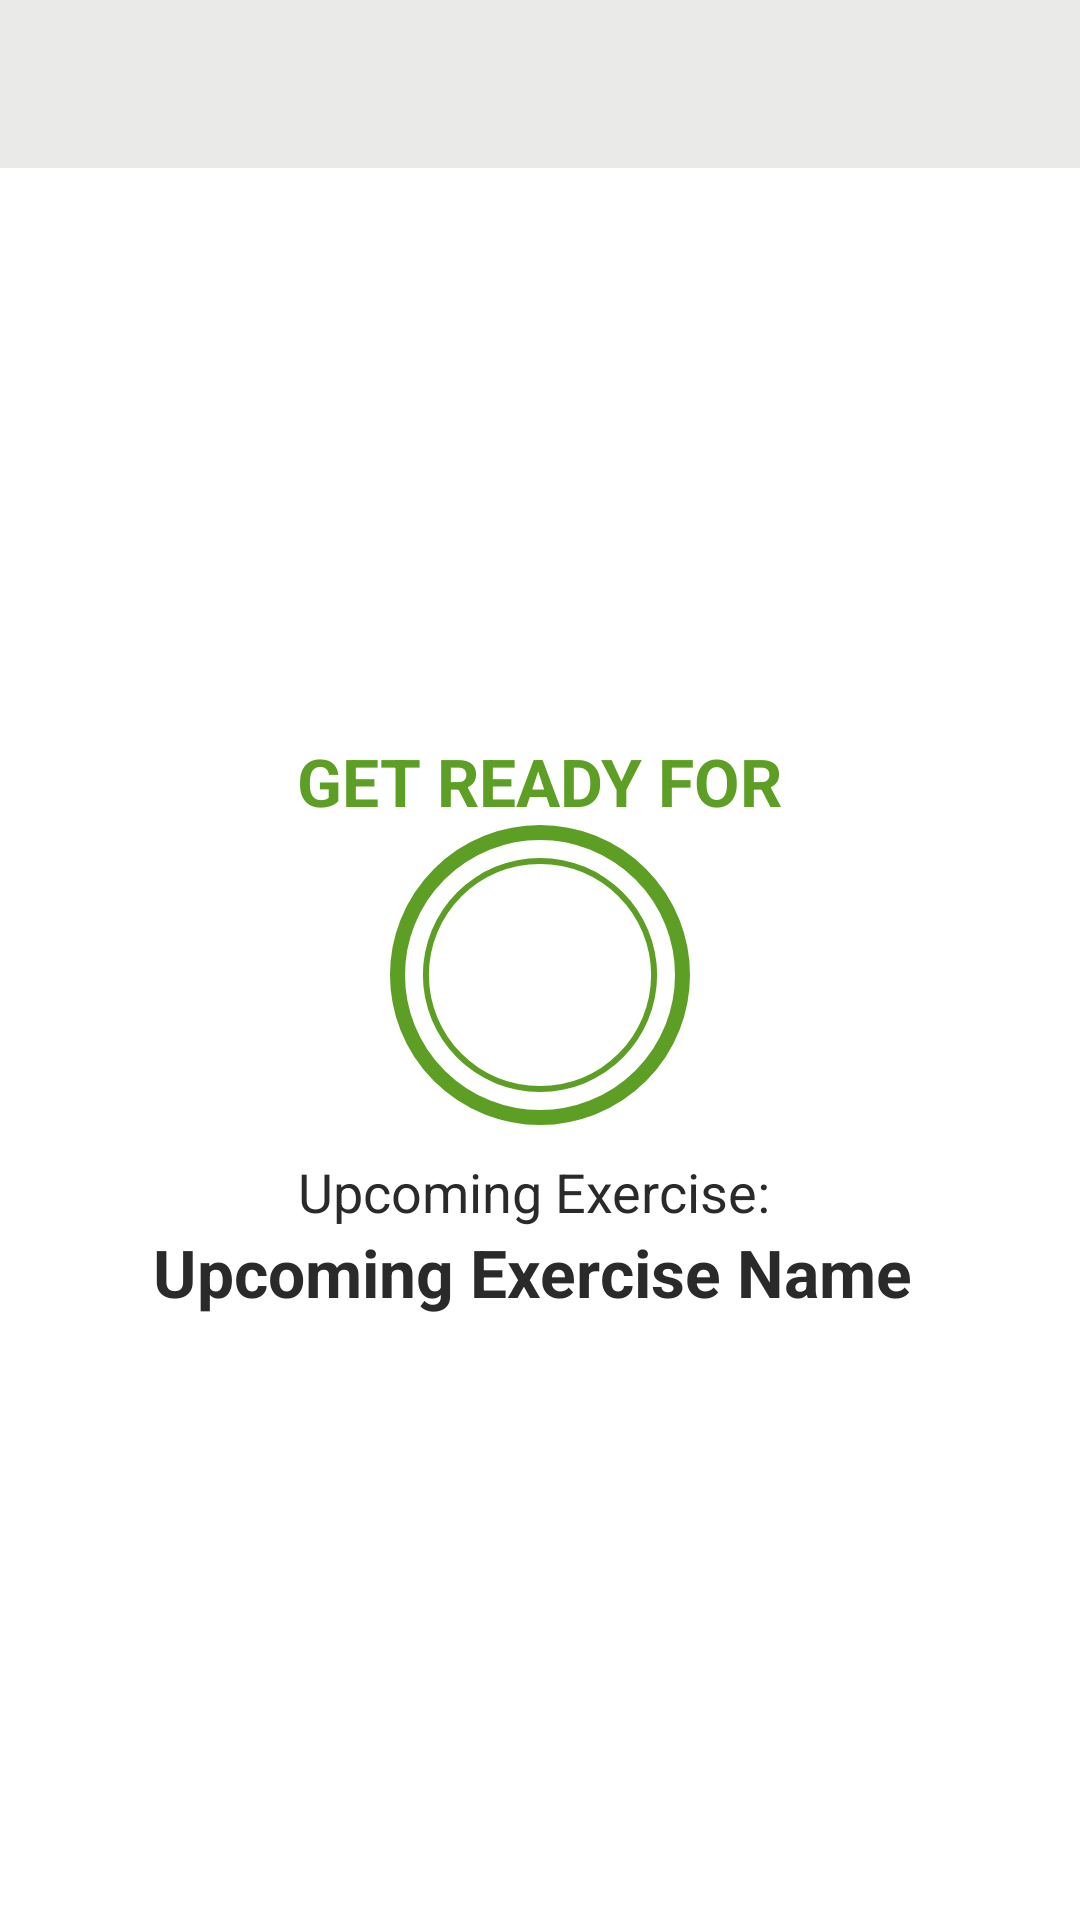

Here is an Android app screen rendered from its layout file. Give the layout XML and the strings, colors and styles it references.
<!-- AndroidManifest.xml: application theme Theme.7MinutesWorkoutApp -->
<!-- res/layout/activity_exercise.xml -->
<?xml version="1.0" encoding="utf-8"?>
<androidx.constraintlayout.widget.ConstraintLayout xmlns:android="http://schemas.android.com/apk/res/android"
    xmlns:app="http://schemas.android.com/apk/res-auto"
    xmlns:tools="http://schemas.android.com/tools"
    android:layout_width="match_parent"
    android:layout_height="match_parent"
    tools:context=".ExerciseActivity">

    <androidx.appcompat.widget.Toolbar
        android:id="@+id/toolBarExercise"
        android:layout_width="match_parent"
        android:layout_height="?android:attr/actionBarSize"
        android:theme="@style/ToolbarTheme"
        android:background="@color/bgColor"
        app:titleTextColor="@color/colorPrimary"
        app:layout_constraintTop_toTopOf="parent"/>

    <TextView
        android:id="@+id/tvRest"
        android:layout_width="wrap_content"
        android:layout_height="wrap_content"
        android:text="GET READY FOR"
        android:textColor="@color/colorSecondary"
        android:textStyle="bold"
        android:textSize="@dimen/default_button_text_size"
        app:layout_constraintBottom_toTopOf="@id/flRestProgressBar"
        app:layout_constraintStart_toStartOf="parent"
        app:layout_constraintEnd_toEndOf="parent"/>

    <FrameLayout
        android:id="@+id/flRestProgressBar"
        android:layout_width="100sp"
        android:layout_height="100sp"
        android:layout_marginTop="10sp"
        android:background="@drawable/circular_accent_border"
        app:layout_constraintTop_toTopOf="@+id/toolBarExercise"
        app:layout_constraintBottom_toBottomOf="parent"
        app:layout_constraintStart_toStartOf="parent"
        app:layout_constraintEnd_toEndOf="parent">
        <ProgressBar
            android:id="@+id/restProgressBar"
            android:layout_width="100sp"
            android:layout_height="100sp"
            style="?android:attr/progressBarStyleHorizontal"
            android:layout_gravity="center"
            android:background="@drawable/circular_progress_gray"
            android:progressDrawable="@drawable/circular_progress_bar"
            android:indeterminate="false"
            android:max="10"
            android:progress="100"
            android:rotation="-90"/>

        <LinearLayout
            android:layout_width="60sp"
            android:layout_height="60sp"
            android:layout_gravity="center"
            android:background="@drawable/circular_color_accent_background"
            android:gravity="center">

            <TextView
                android:id="@+id/tvRestTimer"
                android:layout_width="wrap_content"
                android:layout_height="wrap_content"
                android:textSize="25sp"
                android:textColor="@color/white"
                android:textStyle="bold"
                tools:text="10"/>
        </LinearLayout>
    </FrameLayout>

    <TextView
        android:id="@+id/tvUpcoming"
        android:layout_width="wrap_content"
        android:layout_height="wrap_content"
        android:text="Upcoming Exercise: "
        android:textColor="@color/colorPrimary"
        android:textSize="18sp"
        android:layout_marginTop="10sp"
        app:layout_constraintTop_toBottomOf="@+id/flRestProgressBar"
        app:layout_constraintStart_toStartOf="parent"
        app:layout_constraintEnd_toEndOf="parent"
        app:layout_constraintBottom_toTopOf="@+id/tvUpcomingName"/>

    <TextView
        android:id="@+id/tvUpcomingName"
        android:layout_width="wrap_content"
        android:layout_height="wrap_content"
        android:text="Upcoming Exercise Name "
        android:textColor="@color/colorPrimary"
        android:textStyle="bold"
        android:textSize="22sp"
        app:layout_constraintTop_toBottomOf="@+id/tvUpcoming"
        app:layout_constraintStart_toStartOf="parent"
        app:layout_constraintEnd_toEndOf="parent"/>

    <ImageView
        android:id="@+id/ivExercise"
        android:layout_width="wrap_content"
        android:layout_height="0dp"
        android:visibility="invisible"
        app:layout_constraintTop_toBottomOf="@+id/toolBarExercise"
        app:layout_constraintBottom_toTopOf="@+id/tvExercise"
        app:layout_constraintStart_toStartOf="parent"
        app:layout_constraintEnd_toEndOf="parent"
        tools:src="@drawable/ic_jumping_jacks"/>

    <TextView
        android:id="@+id/tvExercise"
        android:layout_width="wrap_content"
        android:layout_height="wrap_content"
        android:visibility="invisible"
        android:text="Exercise Name"
        android:textStyle="bold"
        android:textColor="@color/colorSecondary"
        android:textSize="24sp"
        app:layout_constraintTop_toBottomOf="@id/ivExercise"
        app:layout_constraintBottom_toTopOf="@id/flExerciseProgressBar"
        app:layout_constraintStart_toStartOf="parent"
        app:layout_constraintEnd_toEndOf="parent"/>

    <FrameLayout
        android:id="@+id/flExerciseProgressBar"
        android:visibility="invisible"
        tools:visibility="visible"
        android:layout_width="100sp"
        android:layout_height="100sp"
        android:layout_marginTop="10sp"
        android:background="@drawable/circular_accent_border"
        app:layout_constraintTop_toBottomOf="@id/tvExercise"
        app:layout_constraintBottom_toTopOf="@id/rvExerciseNumber"
        app:layout_constraintStart_toStartOf="parent"
        app:layout_constraintEnd_toEndOf="parent">

        <ProgressBar
            android:id="@+id/exerciseProgressBar"
            android:layout_width="100sp"
            android:layout_height="100sp"
            style="?android:attr/progressBarStyleHorizontal"
            android:layout_gravity="center"
            android:background="@drawable/circular_progress_gray"
            android:progressDrawable="@drawable/circular_progress_bar"
            android:indeterminate="false"
            android:max="30"
            android:progress="300"
            android:rotation="-90"/>

        <LinearLayout
            android:layout_width="60sp"
            android:layout_height="60sp"
            android:layout_gravity="center"
            android:background="@drawable/circular_color_accent_background"
            android:gravity="center">

            <TextView
                android:id="@+id/tvExerciseTimer"
                android:layout_width="wrap_content"
                android:layout_height="wrap_content"
                android:textSize="25sp"
                android:textColor="@color/white"
                android:textStyle="bold"
                tools:text="30"/>

        </LinearLayout>
    </FrameLayout>
    
    <androidx.recyclerview.widget.RecyclerView
        android:id="@+id/rvExerciseNumber"
        android:layout_width="wrap_content"
        android:layout_height="wrap_content"
        android:layout_margin="5dp"
        tools:listitem="@layout/item_exercise_status"
        app:layout_constraintStart_toStartOf="parent"
        app:layout_constraintEnd_toEndOf="parent"
        app:layout_constraintTop_toBottomOf="@id/flExerciseProgressBar"
        app:layout_constraintBottom_toBottomOf="parent"/>

</androidx.constraintlayout.widget.ConstraintLayout>
<!-- res/layout/item_exercise_status.xml (included above) -->
<?xml version="1.0" encoding="utf-8"?>
<TextView
    android:id="@+id/tvItem"
    xmlns:android="http://schemas.android.com/apk/res/android"
    xmlns:tools="http://schemas.android.com/tools"
    android:layout_width="25dp"
    android:layout_height="25dp"
    tools:text="1"
    android:textColor="@color/colorPrimary"
    android:background="@drawable/circular_gray_text_background"
    android:gravity="center"
    android:padding="3dp"
    android:layout_margin="2dp"
    android:textSize="14sp"
    android:textStyle="bold">
</TextView>
<!-- resources referenced by this layout -->
<resources>
  <color name="bgColor">#EAEBE9</color>
  <color name="colorPrimary">#2A2A2A</color>
  <color name="colorSecondary">#5D9F25</color>
  <color name="white">#FFFFFFFF</color>
  <dimen name="default_button_text_size">22sp</dimen>
  <!-- drawable circular_accent_border (drawable) -->
  <?xml version="1.0" encoding="utf-8"?>
  <shape xmlns:android="http://schemas.android.com/apk/res/android"
      android:shape="oval">
      <stroke
          android:color="@color/colorSecondary"
          android:width="5sp"/>
  
      <solid android:color="@color/white"/>
  </shape>
  <!-- drawable circular_progress_bar (drawable) -->
  <?xml version="1.0" encoding="utf-8"?>
  <layer-list xmlns:android="http://schemas.android.com/apk/res/android">
      <item>
          <shape
              android:shape="ring"
              android:innerRadiusRatio="2.7"
              android:thicknessRatio="50.0"
              android:useLevel="true">
              <solid android:color="@color/colorSecondary"/>
          </shape>
      </item>
  </layer-list>
  <style name="ToolbarTheme" parent="@style/ThemeOverlay.MaterialComponents.ActionBar">
          <item name="colorControlNormal">@color/toolbar_color_control_normal</item>
      </style>
  <style name="Theme.7MinutesWorkoutApp" parent="Theme.MaterialComponents.DayNight.NoActionBar">
          
          <item name="colorPrimary">@color/purple_500</item>
          <item name="colorPrimaryVariant">@color/purple_700</item>
          <item name="colorOnPrimary">@color/white</item>
          
          <item name="colorSecondary">@color/teal_200</item>
          <item name="colorSecondaryVariant">@color/teal_700</item>
          <item name="colorOnSecondary">@color/black</item>
          
          <item name="android:statusBarColor">?attr/colorPrimaryVariant</item>
          
      </style>
  <color name="toolbar_color_control_normal">#000000</color>
  <color name="purple_500">#FF6200EE</color>
  <color name="purple_700">#FF3700B3</color>
  <color name="teal_200">#FF03DAC5</color>
  <color name="teal_700">#FF018786</color>
  <color name="black">#FF000000</color>
</resources>
